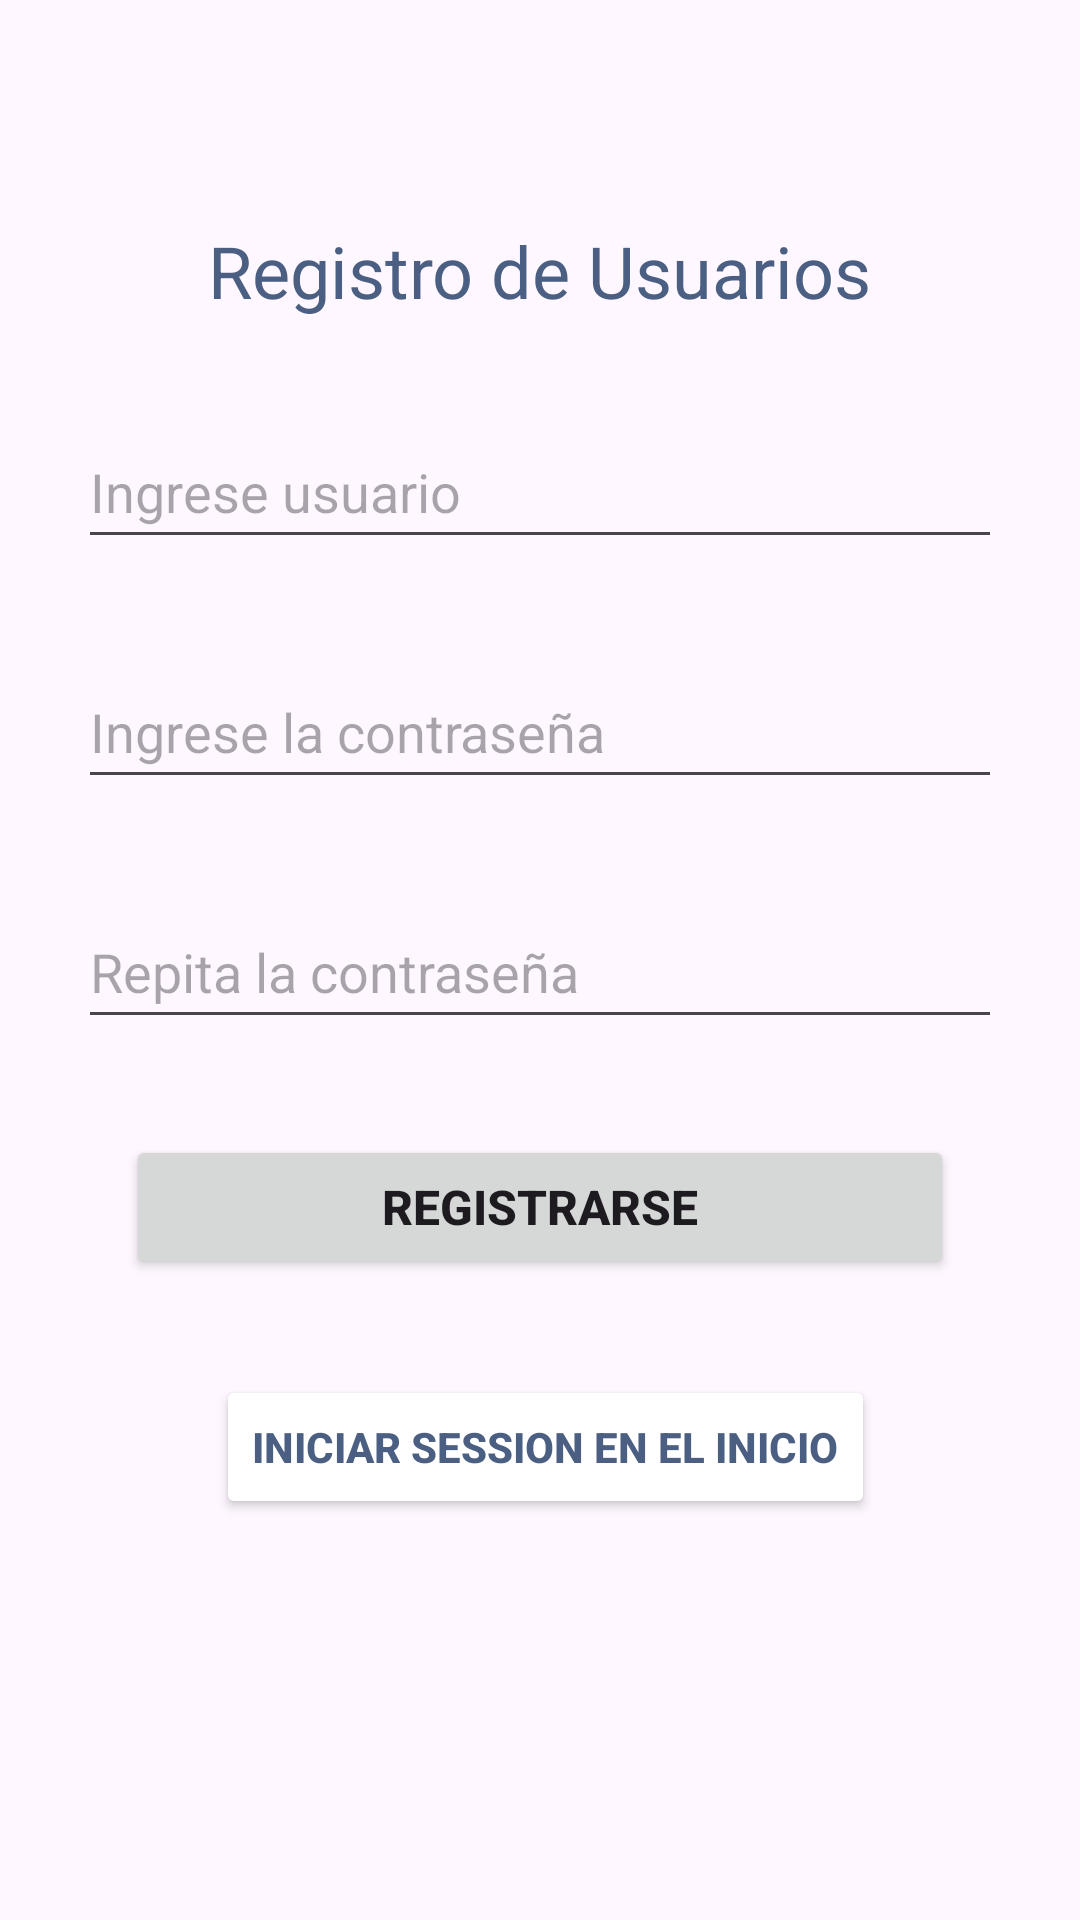

Reconstruct the res/layout file that produces this screen, plus the resources it refers to.
<!-- AndroidManifest.xml: application theme Theme.MiAPP -->
<!-- res/layout/activity_main.xml -->
<?xml version="1.0" encoding="utf-8"?>
<androidx.constraintlayout.widget.ConstraintLayout xmlns:android="http://schemas.android.com/apk/res/android"
   
   xmlns:app="http://schemas.android.com/apk/res-auto"
   xmlns:tools="http://schemas.android.com/tools"
   android:layout_width="match_parent"
   android:layout_height="match_parent"
   android:padding="10dp"
   tools:context=".MainActivity">
   
   <ImageView
      android:id="@+id/imageView2"
      android:layout_width="398dp"
      android:layout_height="wrap_content"
      android:layout_marginStart="16dp"
      android:layout_marginTop="32dp"
      android:layout_marginEnd="16dp"
      app:layout_constraintEnd_toEndOf="parent"
      app:layout_constraintStart_toStartOf="parent"
      app:layout_constraintTop_toTopOf="parent"
      app:srcCompat="@drawable/user_icon_icons_com_66546" />
   
   <EditText
      android:id="@+id/username"
      android:layout_width="match_parent"
      android:layout_height="48dp"
      android:layout_below="@+id/imageView2"
      android:layout_marginStart="16dp"
      android:layout_marginTop="32dp"
      android:layout_marginEnd="16dp"
      android:hint="Ingrese usuario"
      app:layout_constraintEnd_toEndOf="parent"
      app:layout_constraintHorizontal_bias="1.0"
      app:layout_constraintStart_toStartOf="parent"
      app:layout_constraintTop_toBottomOf="@+id/texRegistro"></EditText>
   
   <EditText
      android:id="@+id/password"
      android:layout_width="match_parent"
      android:layout_height="48dp"
      android:layout_below="@+id/username"
      android:layout_marginStart="16dp"
      android:layout_marginTop="32dp"
      android:layout_marginEnd="16dp"
      android:hint="@string/ingrese_la_contrase_a"
      app:layout_constraintEnd_toEndOf="parent"
      app:layout_constraintHorizontal_bias="0.473"
      app:layout_constraintStart_toStartOf="parent"
      app:layout_constraintTop_toBottomOf="@+id/username"></EditText>
   
   <EditText
      android:id="@+id/repassword"
      android:layout_width="match_parent"
      android:layout_height="48dp"
      android:layout_below="@+id/password"
      android:layout_marginStart="16dp"
      android:layout_marginTop="32dp"
      android:layout_marginEnd="16dp"
      android:hint="Repita la contraseña"
      android:inputType="textPassword"
      app:layout_constraintEnd_toEndOf="parent"
      app:layout_constraintHorizontal_bias="0.473"
      app:layout_constraintStart_toStartOf="parent"
      app:layout_constraintTop_toBottomOf="@+id/password"></EditText>
   
   <Button
      android:id="@+id/btnsinup"
      android:layout_width="match_parent"
      android:layout_height="wrap_content"
      android:layout_below="@+id/repassword"
      android:layout_marginStart="32dp"
      android:layout_marginTop="32dp"
      android:layout_marginEnd="32dp"
      android:text="@string/registrarse"
      android:textSize="16sp"
      android:textStyle="bold"
      app:layout_constraintEnd_toEndOf="parent"
      app:layout_constraintStart_toStartOf="parent"
      app:layout_constraintTop_toBottomOf="@+id/repassword"></Button>
   
   <Button
      android:id="@+id/btnsignin"
      android:layout_width="wrap_content"
      android:layout_height="wrap_content"
      android:layout_below="@+id/btnsinup"
      android:layout_marginStart="32dp"
      android:layout_marginTop="32dp"
      android:layout_marginEnd="32dp"
      android:backgroundTint="@color/white"
      android:text="@string/iniciar_session_en_el_inicio"
      android:textAllCaps="true"
      android:textColor="@color/green"
      android:textColorLink="@color/green"
      android:textStyle="bold"
      app:layout_constraintEnd_toEndOf="parent"
      app:layout_constraintHorizontal_bias="0.533"
      app:layout_constraintStart_toStartOf="parent"
      app:layout_constraintTop_toBottomOf="@+id/btnsinup"></Button>
   
   <TextView
      android:id="@+id/texRegistro"
      android:layout_width="wrap_content"
      android:layout_height="wrap_content"
      android:layout_marginStart="16dp"
      android:layout_marginTop="32dp"
      android:layout_marginEnd="16dp"
      android:text="@string/registro_de_usuarios"
      android:textColor="@color/green"
      android:textSize="24sp"
      app:layout_constraintEnd_toEndOf="parent"
      app:layout_constraintStart_toStartOf="parent"
      app:layout_constraintTop_toBottomOf="@+id/imageView2" />


</androidx.constraintlayout.widget.ConstraintLayout>
<!-- resources referenced by this layout -->
<resources>
  <color name="green">#4B5F83</color>
  <color name="white">#FFFFFFFF</color>
  <string name="ingrese_la_contrase_a">Ingrese la contraseña</string>
  <string name="iniciar_session_en_el_inicio">Iniciar Session en el Inicio</string>
  <string name="registrarse">Registrarse</string>
  <string name="registro_de_usuarios">Registro de Usuarios</string>
  <style name="Theme.MiAPP" parent="Base.Theme.MiAPP" />
  <style name="Base.Theme.MiAPP" parent="Theme.Material3.DayNight.NoActionBar">
        <item name="colorPrimary">@color/green</item>
        <item name="colorPrimaryVariant">@color/green</item>
        <item name="android:statusBarColor">@color/green</item>
        
        
     </style>
</resources>
